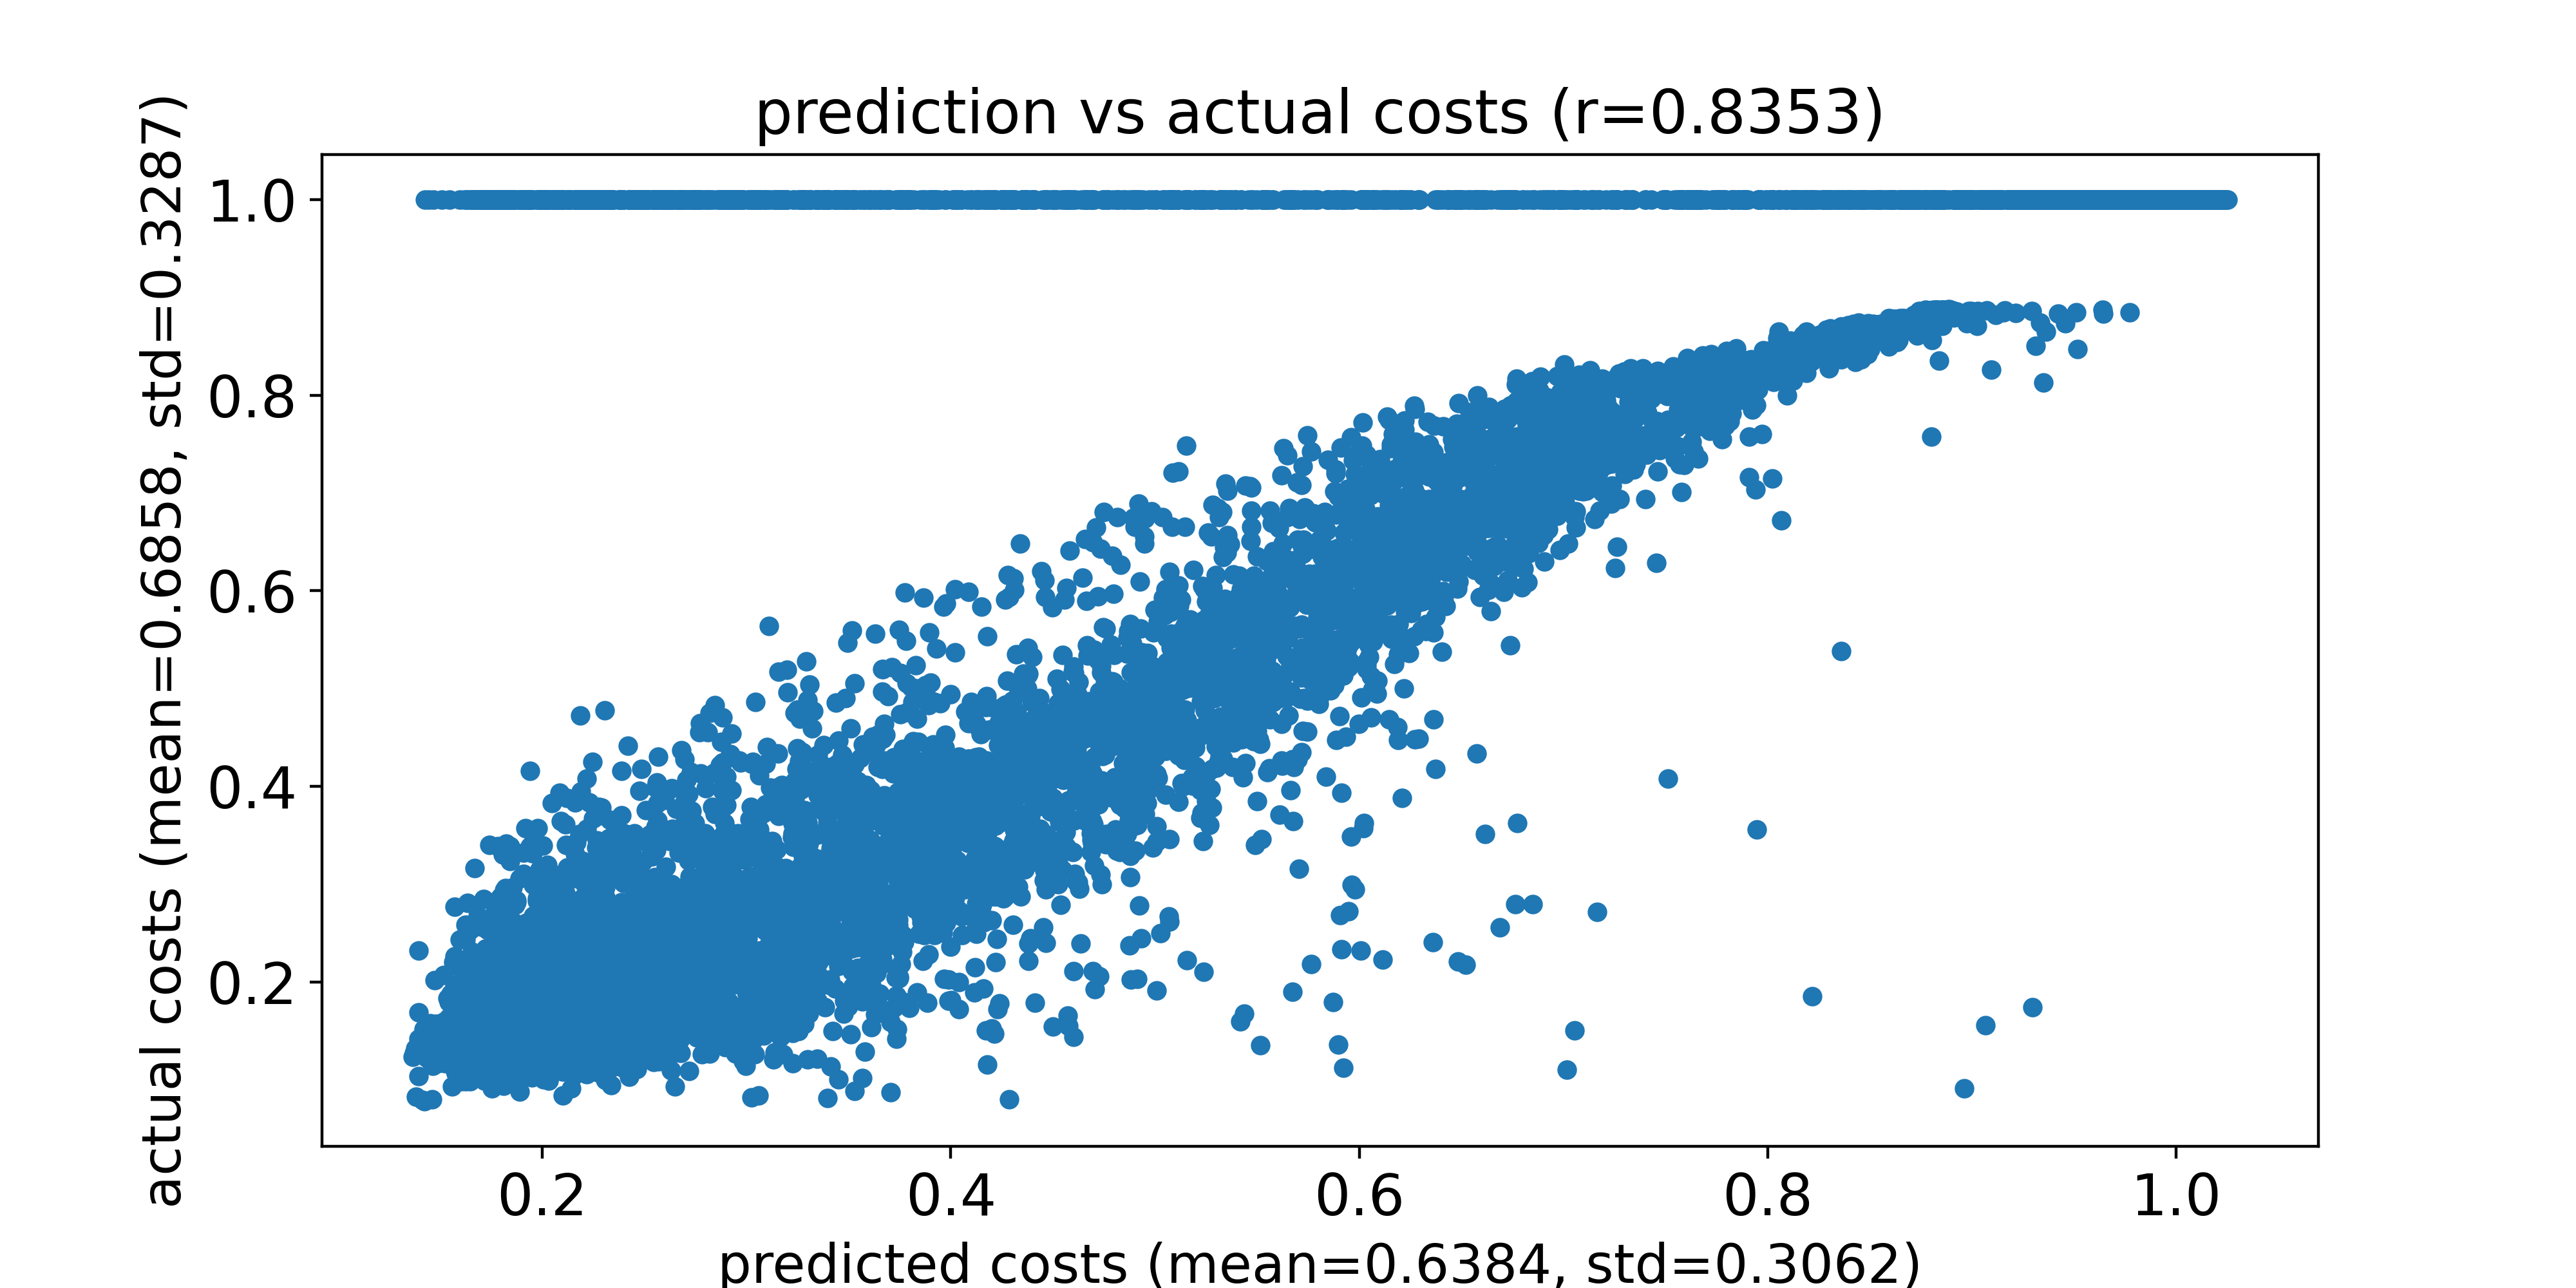

The table this chart was drawn from, first rows:
predicted costs, actual costs
0.1909, 0.3319
0.1703, 0.2563
0.2139, 0.2733
0.157, 0.2768
0.1704, 0.2564
0.1667, 0.3165
0.1713, 0.2847
0.1906, 0.2497
0.1819, 0.2958
0.1827, 0.2552
0.1718, 0.2171
0.2001, 0.2729
0.2107, 0.1419
0.1731, 0.1364
0.168, 0.155
0.2048, 0.172
0.2001, 0.1966
0.1923, 0.2429
0.1841, 0.3234
0.1778, 0.1399
0.2203, 0.1637
0.1566, 0.2204
0.1881, 0.1907
0.1572, 0.1496
0.1981, 0.2199
0.1929, 0.2518
0.1775, 0.1535
0.157, 0.1961
0.1764, 0.2686
0.1953, 0.1465
0.1765, 0.254
0.1641, 0.2188
0.191, 0.1847
0.1742, 0.3402
0.1843, 0.1695
0.1935, 0.1917
0.1841, 0.2622
0.2212, 0.1493
0.202, 0.1695
0.2042, 0.1401
0.1773, 0.1215
0.2225, 0.1428
0.1692, 0.1903
0.1855, 0.2143
0.1597, 1.0
0.1809, 0.1533
0.2068, 0.1909
0.2027, 0.1687
0.155, 0.188
0.2111, 0.1577
0.1881, 0.1804
0.2065, 0.1462
0.2298, 0.2235
0.227, 0.1445
0.1393, 0.232
0.2301, 0.1825
0.2047, 0.1437
0.2109, 0.1656
0.1584, 0.2164
0.186, 0.165
... 9,940 more rows
